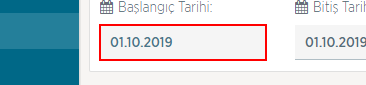
Task: ytbsbilgi
Workflow: Göp_FiyattanBagimsizAlisSatisTeklif

Step 1 [try]: type "DateTime.Now.AddDays(-1).ToString("dd.MM.yyyy")" into the text box

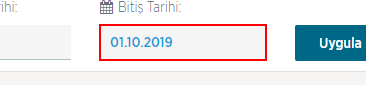
Step 2: type "DateTime.Now.AddDays(-1).ToString("dd.MM.yyyy")" into the text box

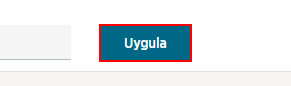
Step 3: click on the element

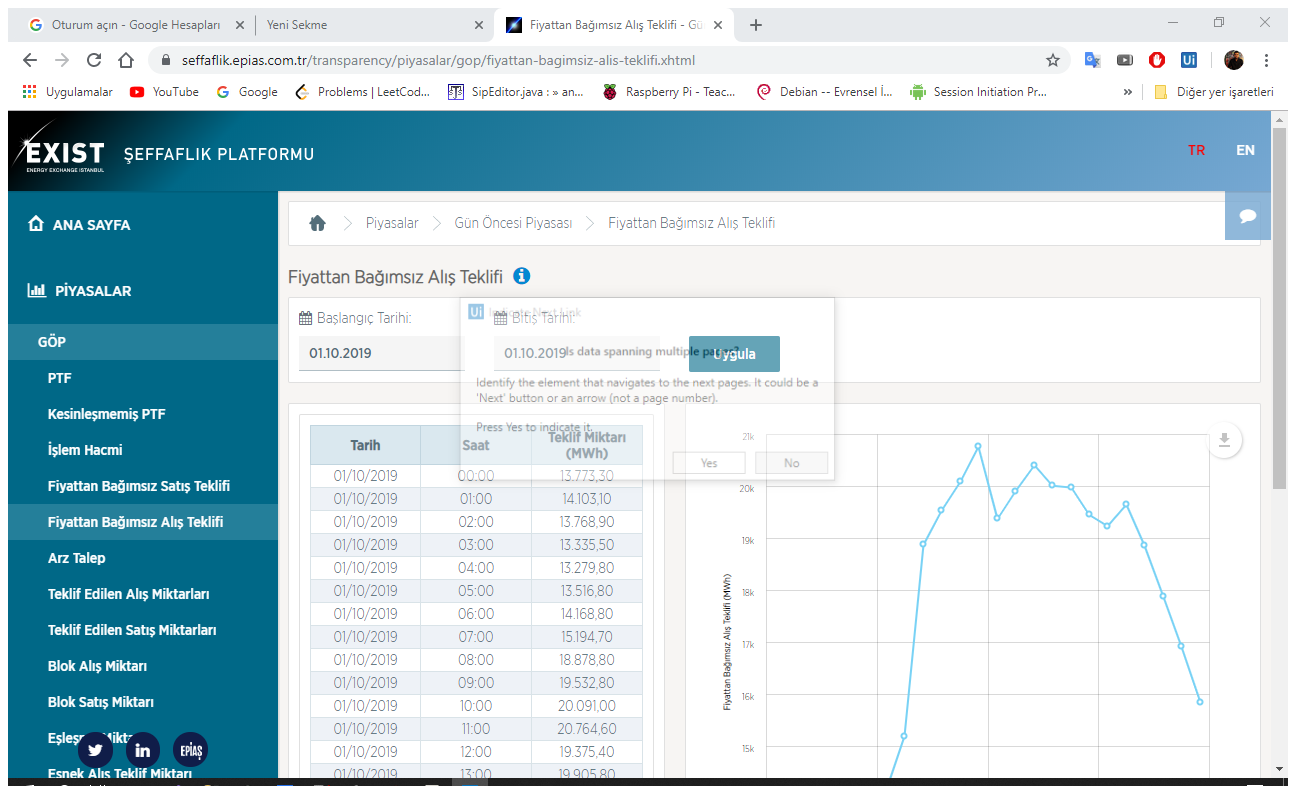
Step 4 [try]: Attach Browser 'FiyattanB Page' in window 'Fiyattan Bağımsız Alış Teklifi - Gün Öncesi Piyasası - Piyasalar*' (chrome.exe)

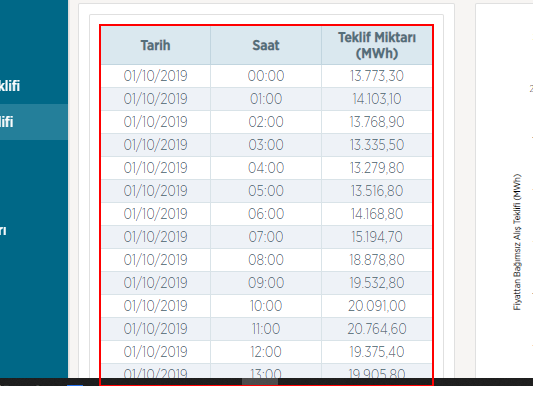
Step 5 [try]: get-text from the table

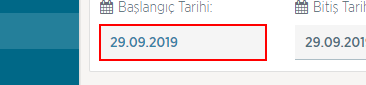
Step 6 [try]: type "DateTime.Now.AddDays(-1).ToString("dd.MM.yyyy")" into the text box

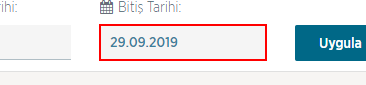
Step 7: type "DateTime.Now.AddDays(-1).ToString("dd.MM.yyyy")" into the text box

Step 8: click on the element (same screen as step 3)

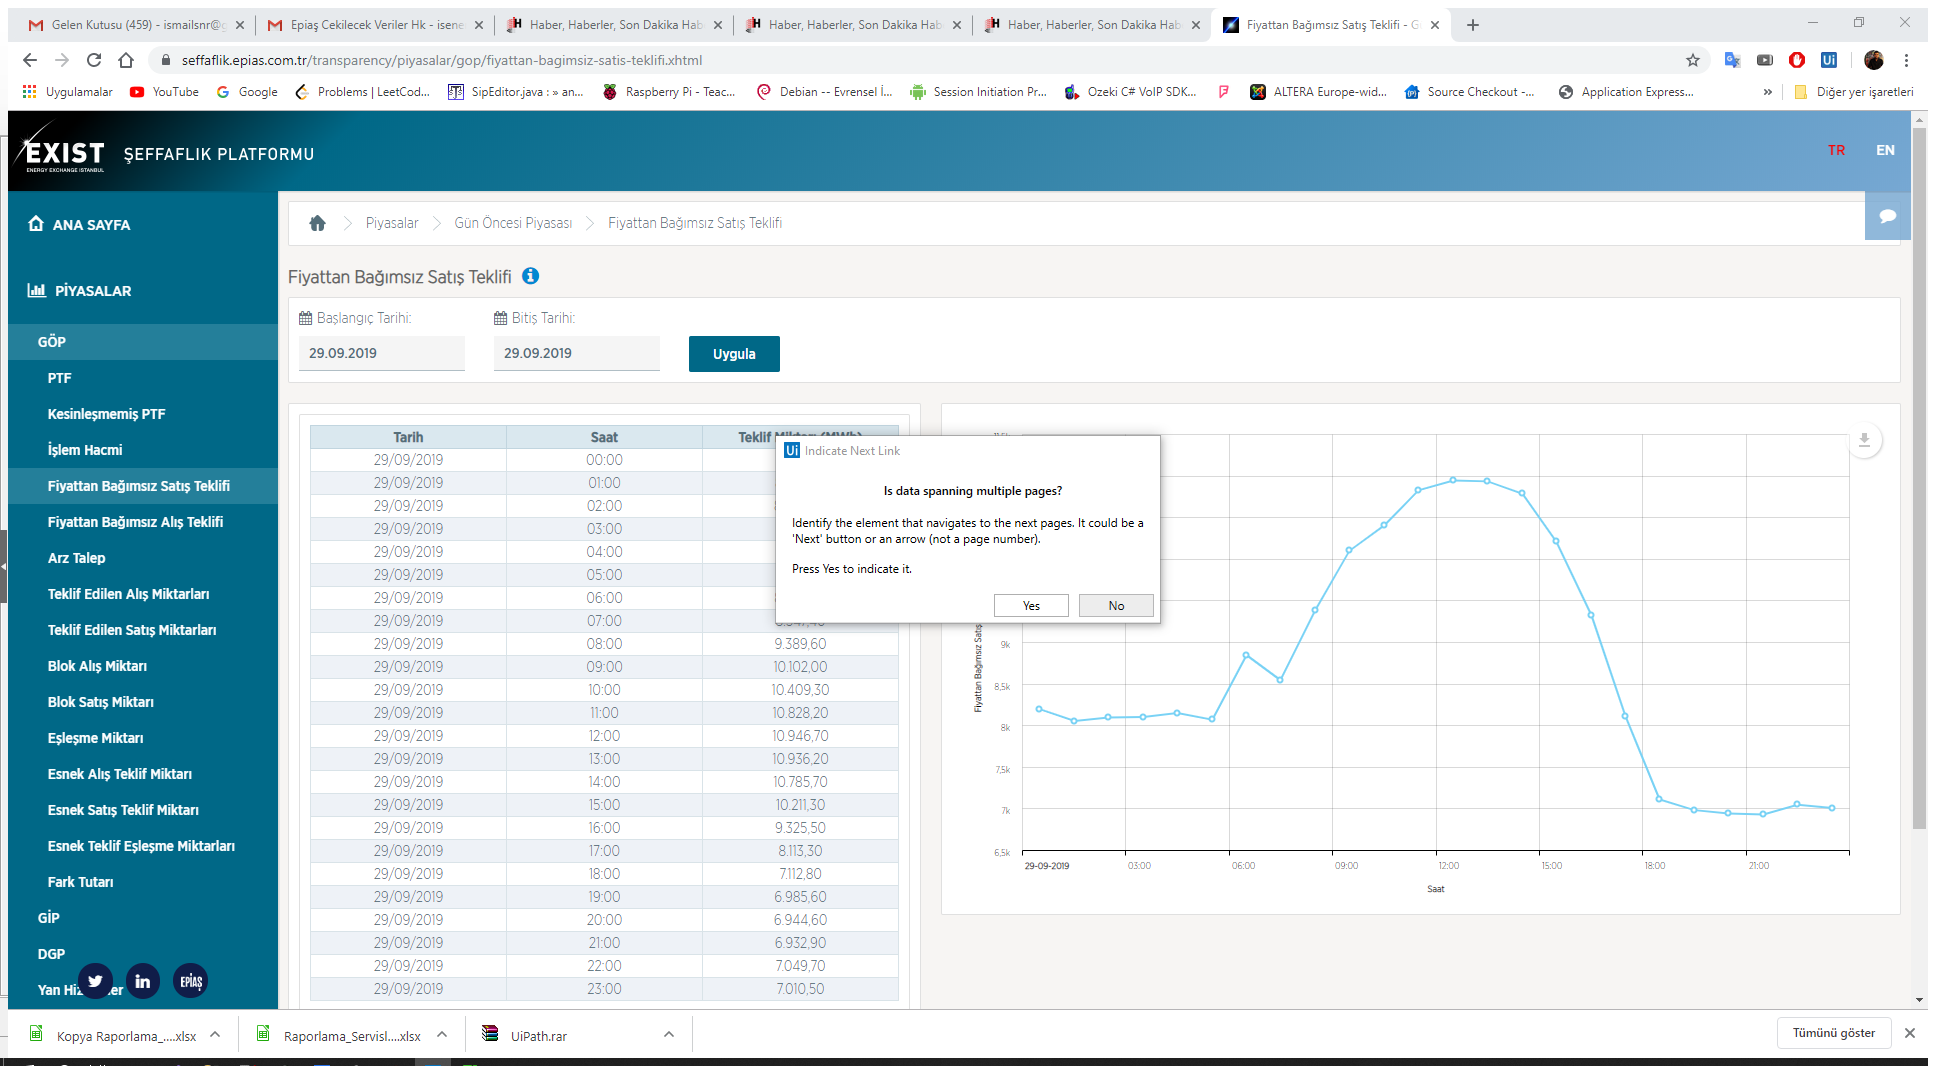
Step 9 [try]: Attach Browser 'FiyattanB Page' in window 'Fiyattan Bağımsız Satış Teklifi - Gün Öncesi Piyasası - Piyasala*' (chrome.exe)

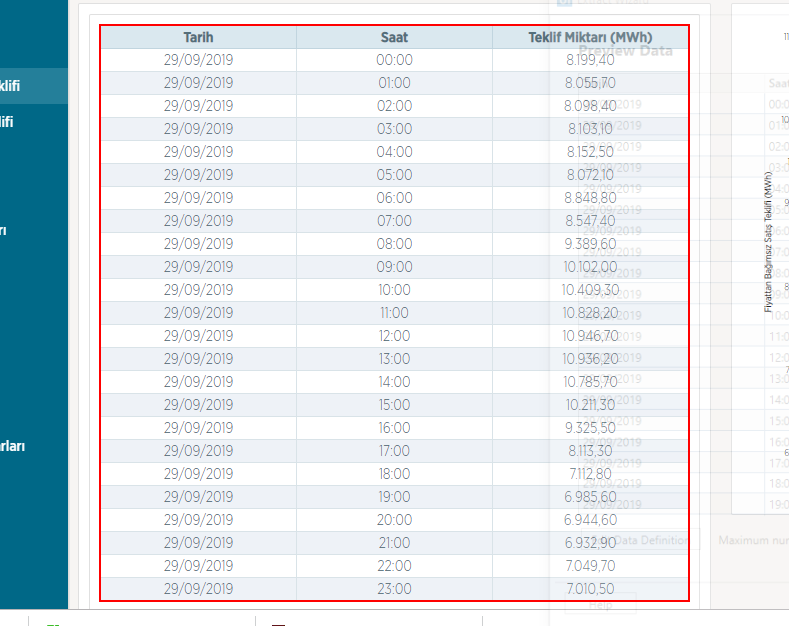
Step 10 [try]: get-text from the table

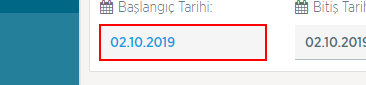
Step 11 [try]: type "DateTime.Now.AddDays(-1).ToString("dd.MM.yyyy")" into the text box

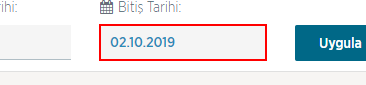
Step 12: type "DateTime.Now.AddDays(-1).ToString("dd.MM.yyyy")" into the text box

Step 13: click on the element (same screen as step 3)

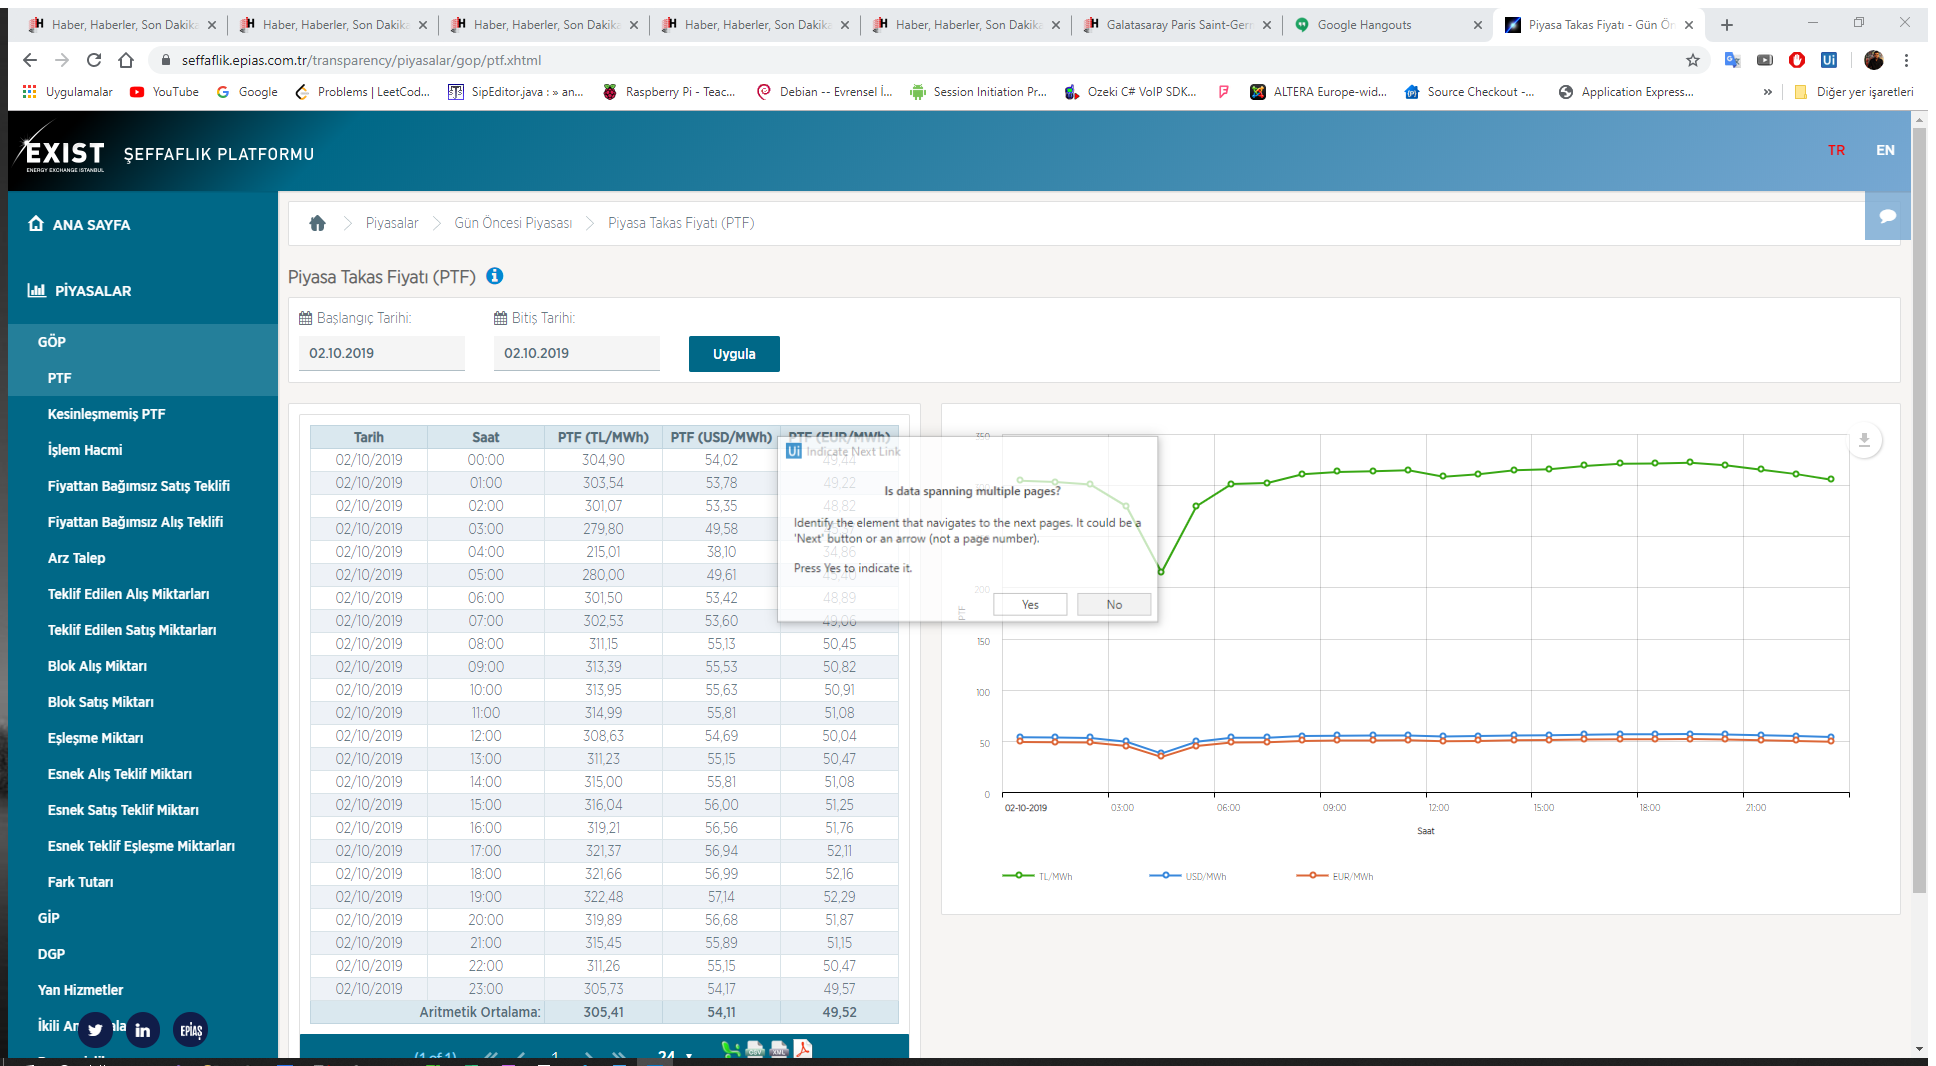
Step 14 [try]: Attach Browser 'PiyasaTak Page' in window 'Piyasa Takas Fiyatı - Gün Öncesi Piyasası - Piyasalar | EPİAŞ Şe*' (chrome.exe)

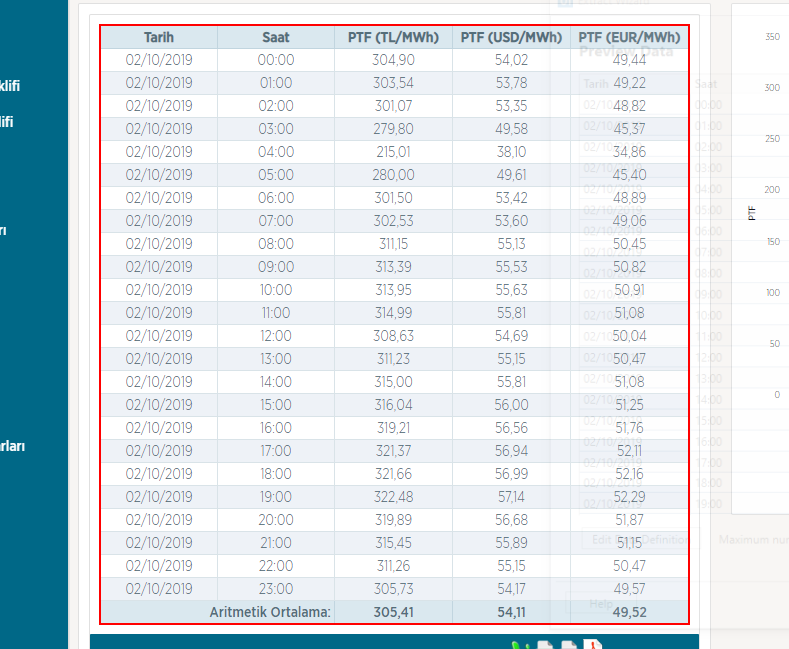
Step 15 [try]: get-text from the table